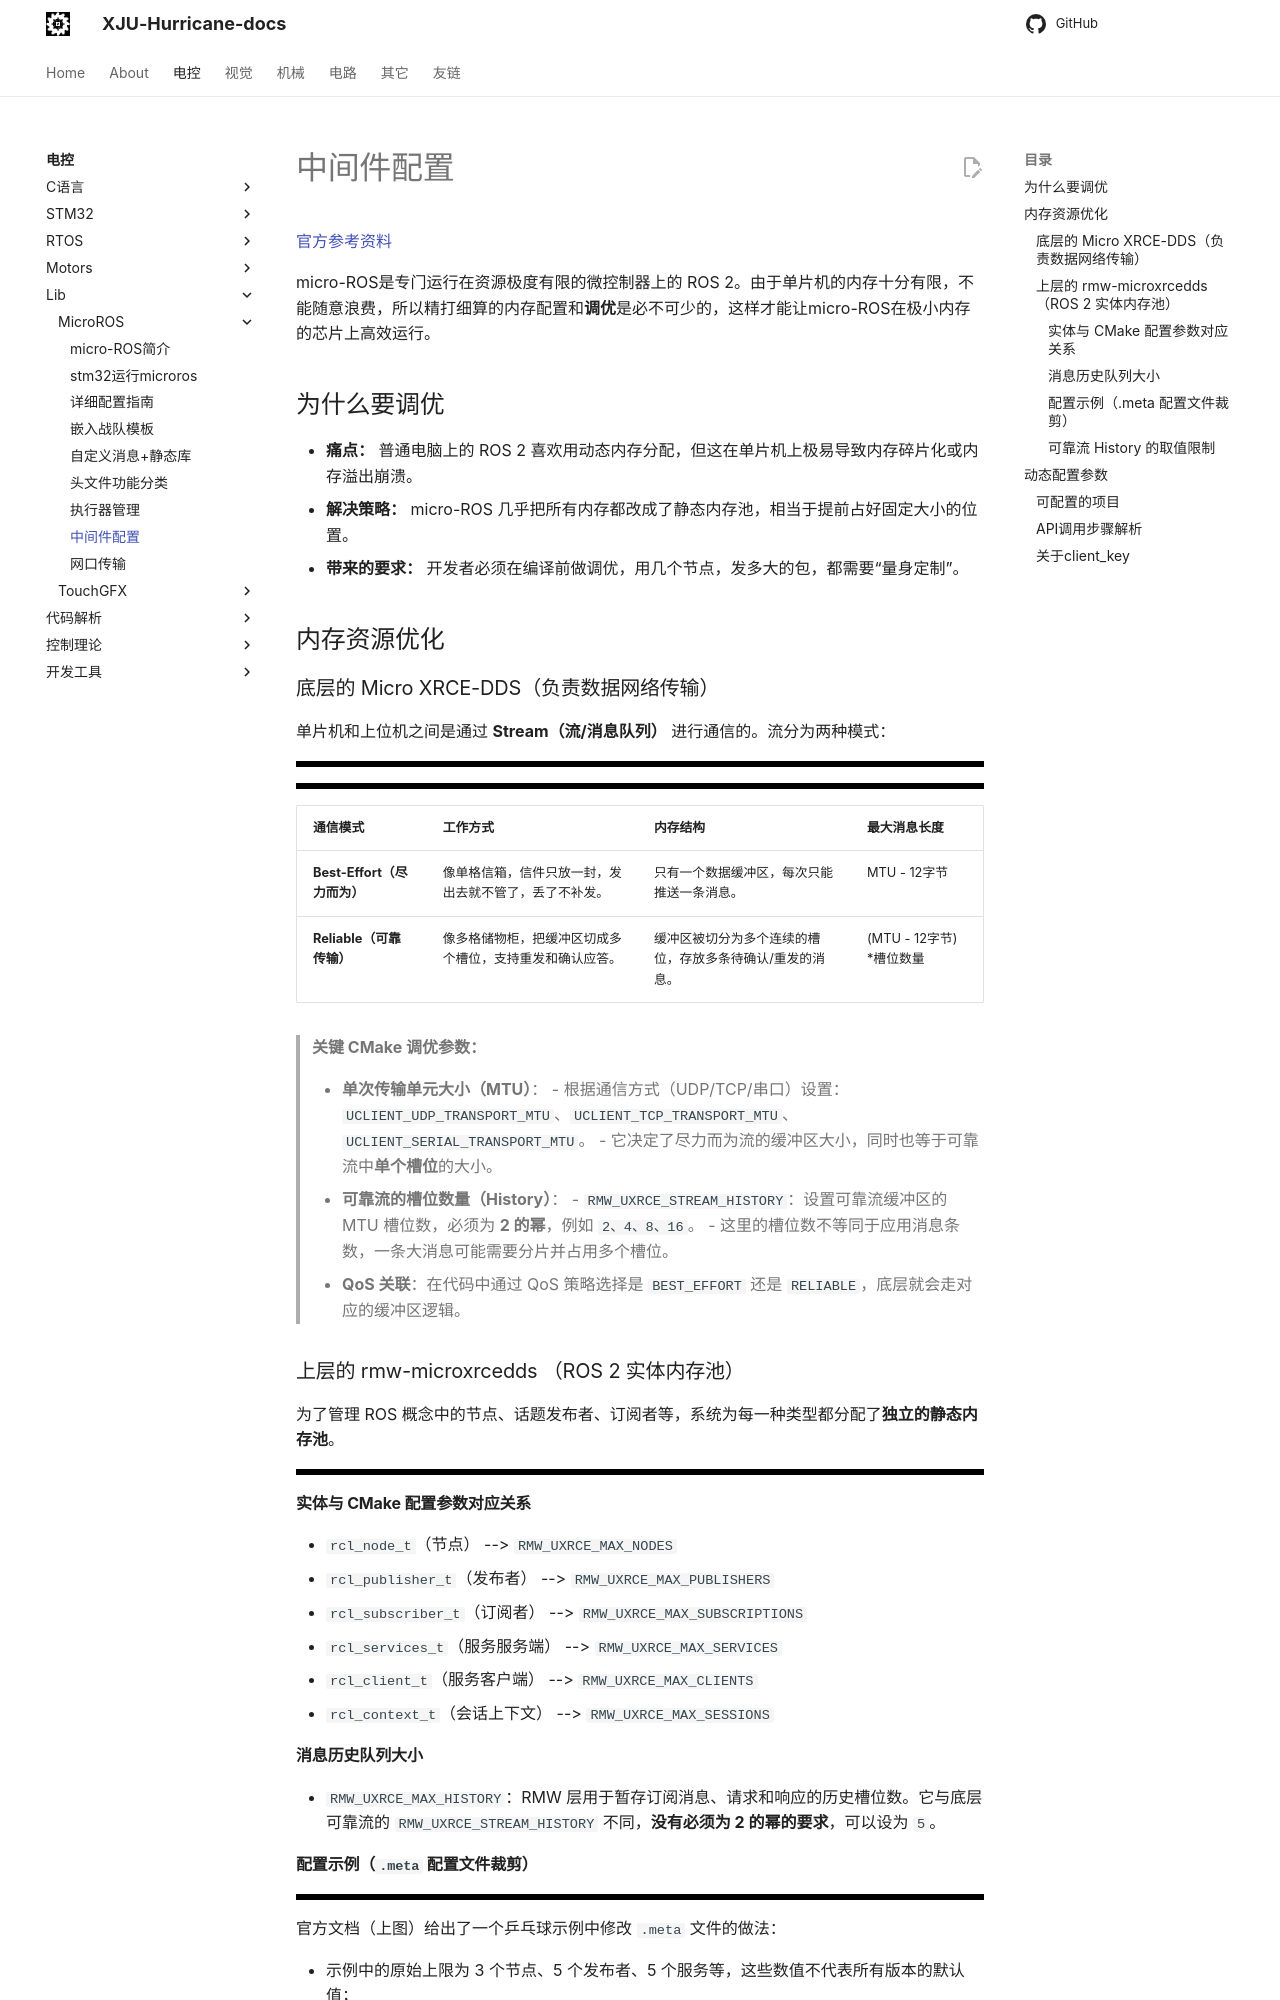

repository: XJU-Hurricane-Team/xju-hurricane-team.github.io · page: Electrical/Lib/MicroROS/中间件配置/中间件配置/index.html · generator: mkdocs

# 中间件配置

[官方参考资料](https://micro.vulcanexus.org/docs/tutorials/advanced/microxrcedds_rmw_configuration/)

micro-ROS是专门运行在资源极度有限的微控制器上的 ROS 2。由于单片机的内存十分有限，不能随意浪费，所以精打细算的内存配置和**调优**是必不可少的，这样才能让micro-ROS在极小内存的芯片上高效运行。

## 为什么要调优

+ **痛点：** 普通电脑上的 ROS 2 喜欢用动态内存分配，但这在单片机上极易导致内存碎片化或内存溢出崩溃。
+ **解决策略：** micro-ROS 几乎把所有内存都改成了静态内存池，相当于提前占好固定大小的位置。
+ **带来的要求：** 开发者必须在编译前做调优，用几个节点，发多大的包，都需要“量身定制”。

## 内存资源优化

### 底层的 Micro XRCE-DDS（负责数据网络传输）

单片机和上位机之间是通过 **Stream（流/消息队列）** 进行通信的。流分为两种模式：

![](./picture/p1.png)

![](./picture/p2.png)

| 通信模式                    | 工作方式                                                 | 内存结构                                                  | 最大消息长度             |
| :-------------------------- | :------------------------------------------------------- | :-------------------------------------------------------- | :----------------------- |
| **Best-Effort（尽力而为）** | 像单格信箱，信件只放一封，发出去就不管了，丢了不补发。   | 只有一个数据缓冲区，每次只能 推送一条消息。               | MTU - 12字节             |
| **Reliable（可靠传输）**    | 像多格储物柜，把缓冲区切成多个槽位，支持重发和确认应答。 | 缓冲区被切分为多个连续的槽位，存放多条待确认/重发的消息。 | (MTU - 12字节) *槽位数量 |

> **关键 CMake 调优参数：**
>
> - **单次传输单元大小（MTU）**：
>     - 根据通信方式（UDP/TCP/串口）设置：`UCLIENT_UDP_TRANSPORT_MTU`、`UCLIENT_TCP_TRANSPORT_MTU`、`UCLIENT_SERIAL_TRANSPORT_MTU`。
>     - 它决定了尽力而为流的缓冲区大小，同时也等于可靠流中**单个槽位**的大小。
> - **可靠流的槽位数量（History）**：
>     - `RMW_UXRCE_STREAM_HISTORY`：设置可靠流缓冲区的 MTU 槽位数，必须为 **2 的幂**，例如 `2、4、8、16`。
>     - 这里的槽位数不等同于应用消息条数，一条大消息可能需要分片并占用多个槽位。
> - **QoS 关联**：在代码中通过 QoS 策略选择是 `BEST_EFFORT` 还是 `RELIABLE`，底层就会走对应的缓冲区逻辑。

### 上层的 rmw-microxrcedds （ROS 2 实体内存池）

为了管理 ROS 概念中的节点、话题发布者、订阅者等，系统为每一种类型都分配了**独立的静态内存池**。

![](./picture/p3.png)

#### 实体与 CMake 配置参数对应关系

- `rcl_node_t`（节点） -->  `RMW_UXRCE_MAX_NODES`
- `rcl_publisher_t`（发布者） -->  `RMW_UXRCE_MAX_PUBLISHERS`
- `rcl_subscriber_t`（订阅者） -->  `RMW_UXRCE_MAX_SUBSCRIPTIONS`
- `rcl_services_t`（服务服务端） -->  `RMW_UXRCE_MAX_SERVICES`
- `rcl_client_t`（服务客户端） -->  `RMW_UXRCE_MAX_CLIENTS`
- `rcl_context_t`（会话上下文） -->  `RMW_UXRCE_MAX_SESSIONS`

#### 消息历史队列大小

- `RMW_UXRCE_MAX_HISTORY`：RMW 层用于暂存订阅消息、请求和响应的历史槽位数。它与底层可靠流的 `RMW_UXRCE_STREAM_HISTORY` 不同，**没有必须为 2 的幂的要求**，可以设为 `5`。
